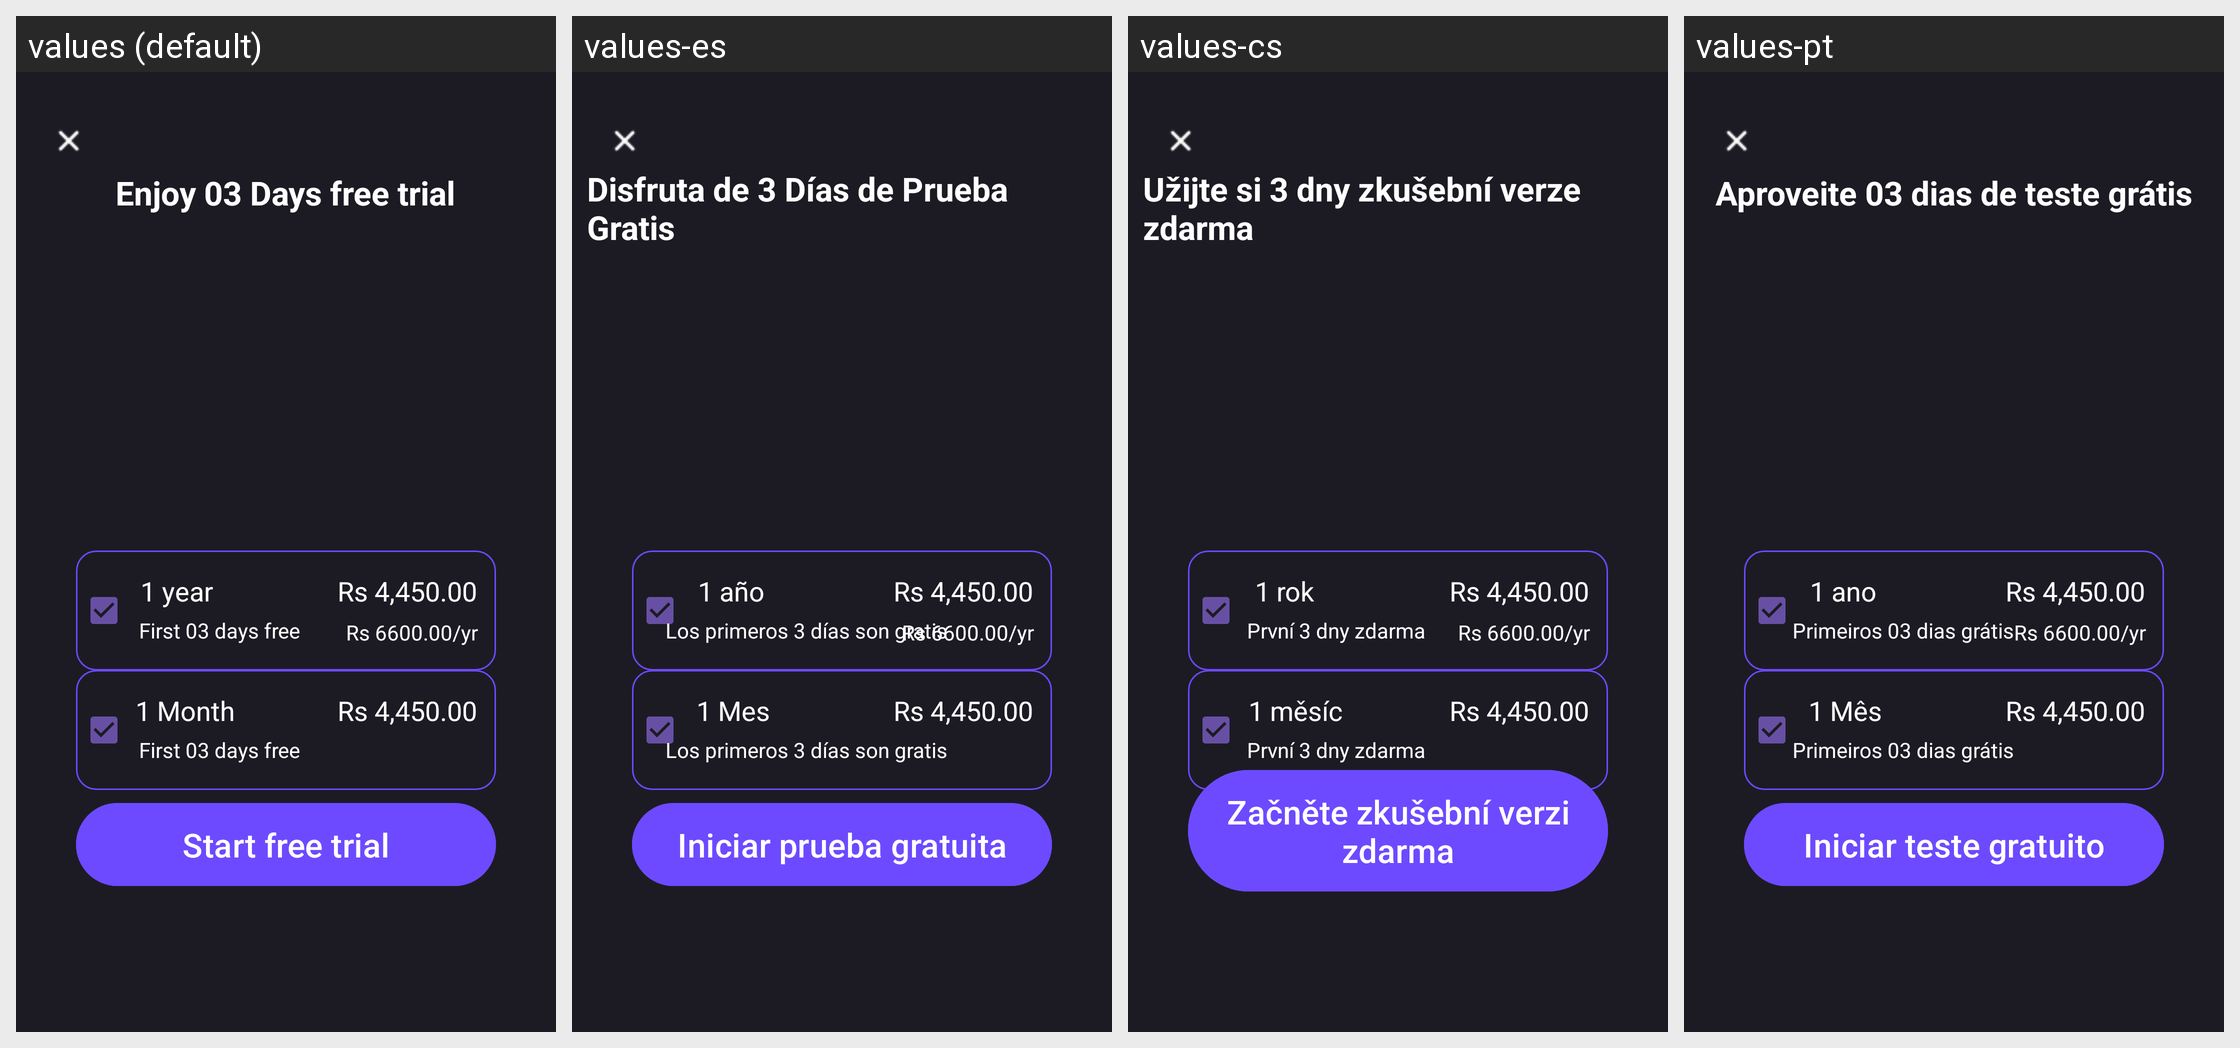

For this localized Android screen grid, give each drawn string resource with its value in every locale shown.
Android screen res/layout/activity_subci.xml rendered under 4 locales, left to right: values (default), values-es, values-cs, values-pt. Device: Nexus 5 (rendered at 1080×1920; each locale shown at half size, 540×960, under a caption strip naming it); theme Theme.PrivateVpn.
Other locales in the repository, not shown: values-af, values-ar, values-da, values-de, values-el, values-fa, values-fr, values-hi, values-id, values-it, values-ja, values-ko, values-ms, values-nl, values-no, values-ru, values-th, values-tr, values-vi, values-zh.
Strings drawn on this screen, with the default value and each locale's value (text and hints the layout hard-codes, and strings that could not be matched under every locale, appear in the picture but are not listed):

enjoy_03_days_free_trial
  values: Enjoy 03 Days free trial
  values-es: Disfruta de 3 Días de Prueba Gratis
  values-cs: Užijte si 3 dny zkušební verze zdarma
  values-pt: Aproveite 03 dias de teste grátis

_1_year
  values: 1 year
  values-es: 1 año
  values-cs: 1 rok
  values-pt: 1 ano

first_03_days_free
  values: First 03 days free
  values-es: Los primeros 3 días son gratis
  values-cs: První 3 dny zdarma
  values-pt: Primeiros 03 dias grátis

_1_month
  values: 1 Month
  values-es: 1 Mes
  values-cs: 1 měsíc
  values-pt: 1 Mês

start_free_trial
  values: Start free trial
  values-es: Iniciar prueba gratuita
  values-cs: Začněte zkušební verzi zdarma
  values-pt: Iniciar teste gratuito
